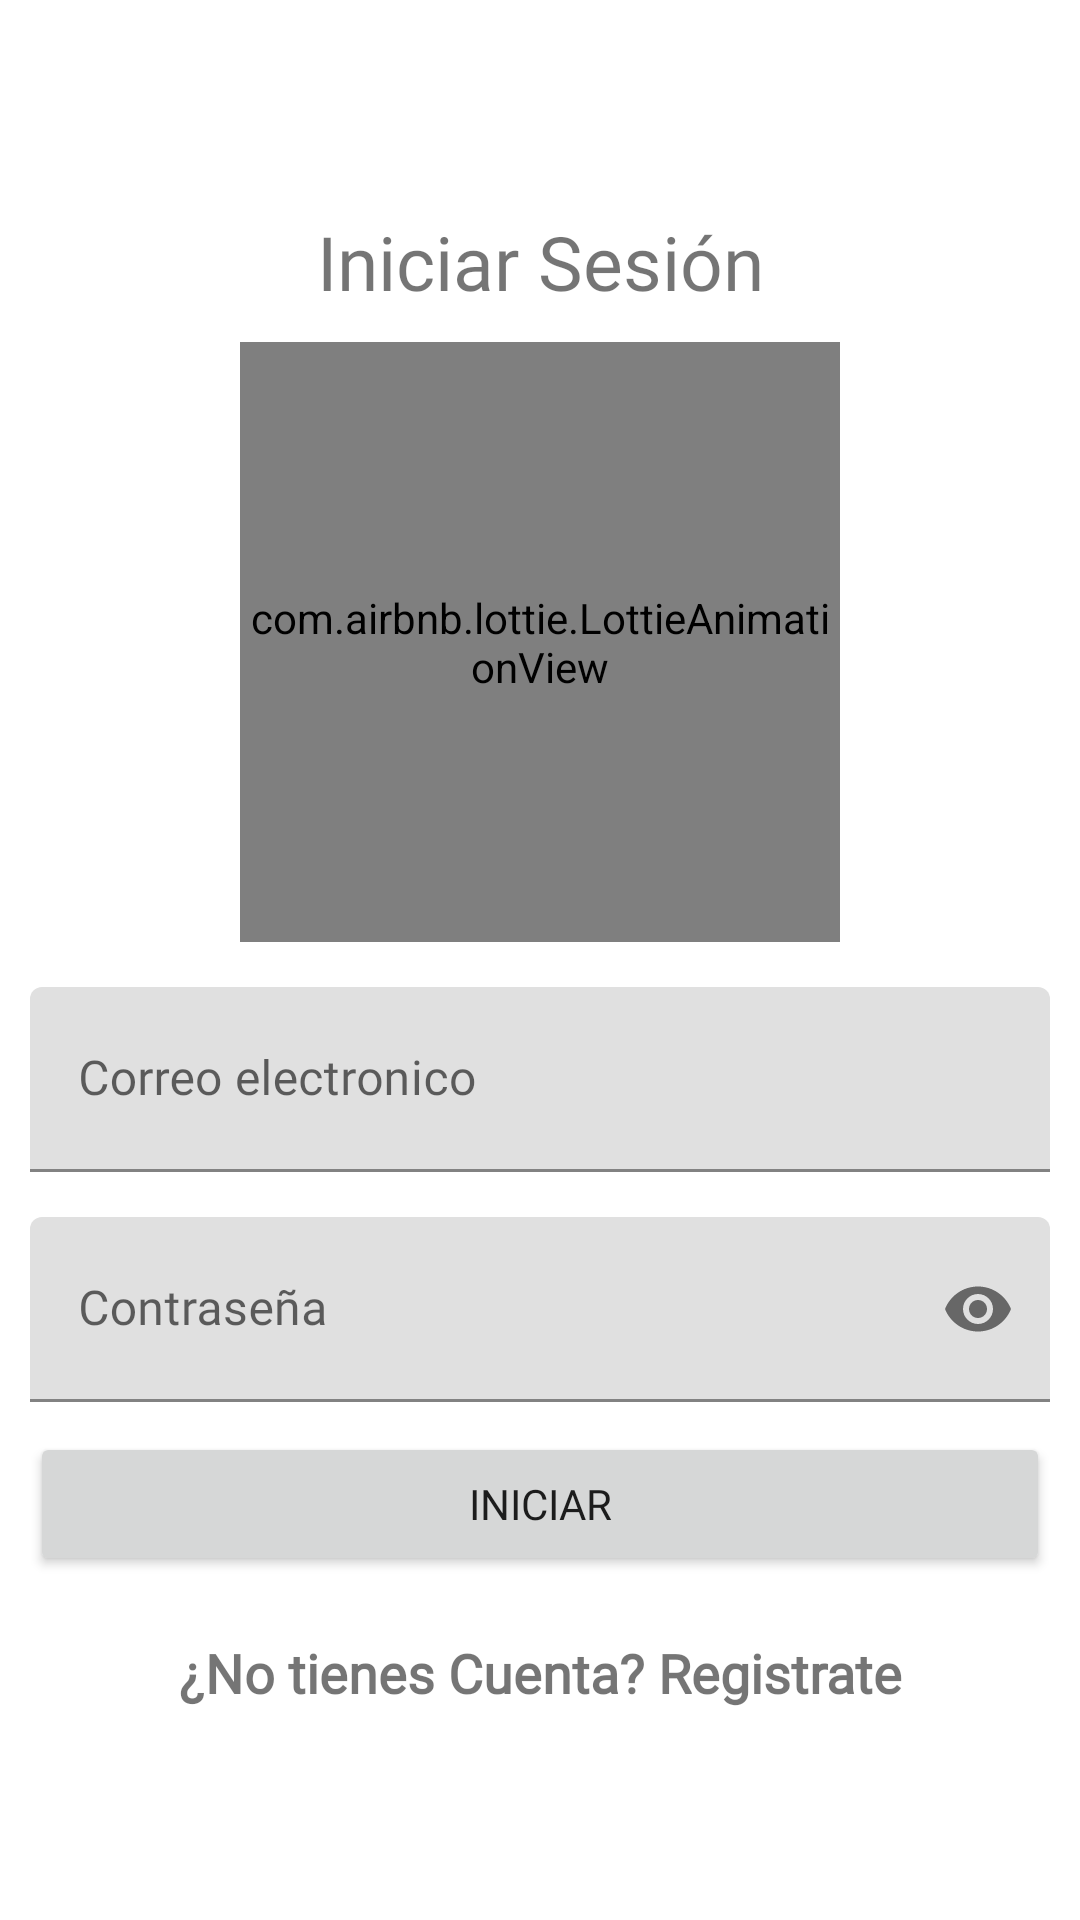

Produce the Android XML layout that renders to this screen, including the resource entries it uses.
<!-- AndroidManifest.xml: application theme Theme.AgendDay -->
<!-- res/layout/activity_login.xml -->
<?xml version="1.0" encoding="utf-8"?>
<RelativeLayout
    xmlns:android="http://schemas.android.com/apk/res/android"
    xmlns:app="http://schemas.android.com/apk/res-auto"
    xmlns:tools="http://schemas.android.com/tools"
    android:layout_width="match_parent"
    android:layout_height="match_parent"
    tools:context=".Login">

    <androidx.appcompat.widget.LinearLayoutCompat
        android:layout_width="match_parent"
        android:layout_height="match_parent"
        android:gravity="center"
        android:padding="10dp"
        android:orientation="vertical">

        <TextView
            android:text="Iniciar Sesión"
            android:fontFamily="@font/josefinsansme"
            android:textSize="25sp"
            android:gravity="center"
            android:layout_width="match_parent"
            android:layout_height="wrap_content"/>

        <com.airbnb.lottie.LottieAnimationView
            android:layout_width="200dp"
            android:layout_height="200dp"
            app:lottie_imageAssetsFolder="assets"
            app:lottie_fileName="iniciar_sesion.json"
            app:lottie_loop="true"
            app:lottie_autoPlay="true"
            android:layout_gravity="center"
            android:layout_marginTop="10dp"/>

        <com.google.android.material.textfield.TextInputLayout
            android:layout_width="match_parent"
            android:layout_height="wrap_content"
            android:layout_marginTop="15dp">

            <EditText
                android:id="@+id/txtCorreoLogin"
                android:hint="Correo electronico"
                android:fontFamily="@font/josefinsansme"
                android:inputType="textEmailAddress"
                android:layout_width="match_parent"
                android:layout_height="wrap_content"
                android:drawableStart="@drawable/icono_correo"
                android:drawablePadding="10dp"
                android:padding="20dp"/>

        </com.google.android.material.textfield.TextInputLayout>

        <com.google.android.material.textfield.TextInputLayout
            android:layout_width="match_parent"
            android:layout_height="wrap_content"
            app:passwordToggleEnabled="true"
            android:layout_marginTop="15dp">

            <EditText
                android:id="@+id/txtPassLogin"
                android:hint="Contraseña"
                android:fontFamily="@font/josefinsansme"
                android:inputType="textPassword"
                android:layout_width="match_parent"
                android:layout_height="wrap_content"
                android:drawableStart="@drawable/icono_pass"
                android:drawablePadding="10dp"
                android:padding="20dp"/>

        </com.google.android.material.textfield.TextInputLayout>

        <Button
            android:id="@+id/btnIniciarLogin"
            android:text="Iniciar"
            android:fontFamily="@font/josefinsansme"
            android:layout_width="match_parent"
            android:layout_height="wrap_content"
            android:layout_marginTop="10dp" />

        <TextView
            android:id="@+id/txtUsuarioNuevo"
            android:text="¿No tienes Cuenta? Registrate"
            android:textSize="18sp"
            android:fontFamily="@font/josefinsansme"
            android:textStyle="bold"
            android:gravity="center"
            android:layout_marginTop="20dp"
            android:layout_width="match_parent"
            android:layout_height="wrap_content"/>

    </androidx.appcompat.widget.LinearLayoutCompat>

</RelativeLayout>
<!-- resources referenced by this layout -->
<resources>
  <style name="Theme.AgendDay" parent="Theme.MaterialComponents.DayNight.DarkActionBar">
          
          <item name="colorPrimary">@color/colorPrimary</item>
          <item name="colorPrimaryVariant">@color/colorPrimaryDark</item>
          <item name="colorOnPrimary">@color/white</item>
          
          <item name="colorSecondary">@color/teal_200</item>
          <item name="colorSecondaryVariant">@color/teal_700</item>
          <item name="colorOnSecondary">@color/colorPrimaryDark</item>
          
          <item name="android:statusBarColor" tools:targetApi="l">?attr/colorPrimaryVariant</item>
          
      </style>
  <color name="colorPrimary">#2196f3</color>
  <color name="colorPrimaryDark">#0069c0</color>
  <color name="white">#FFFFFFFF</color>
  <color name="teal_200">#FF03DAC5</color>
  <color name="teal_700">#FF018786</color>
</resources>
